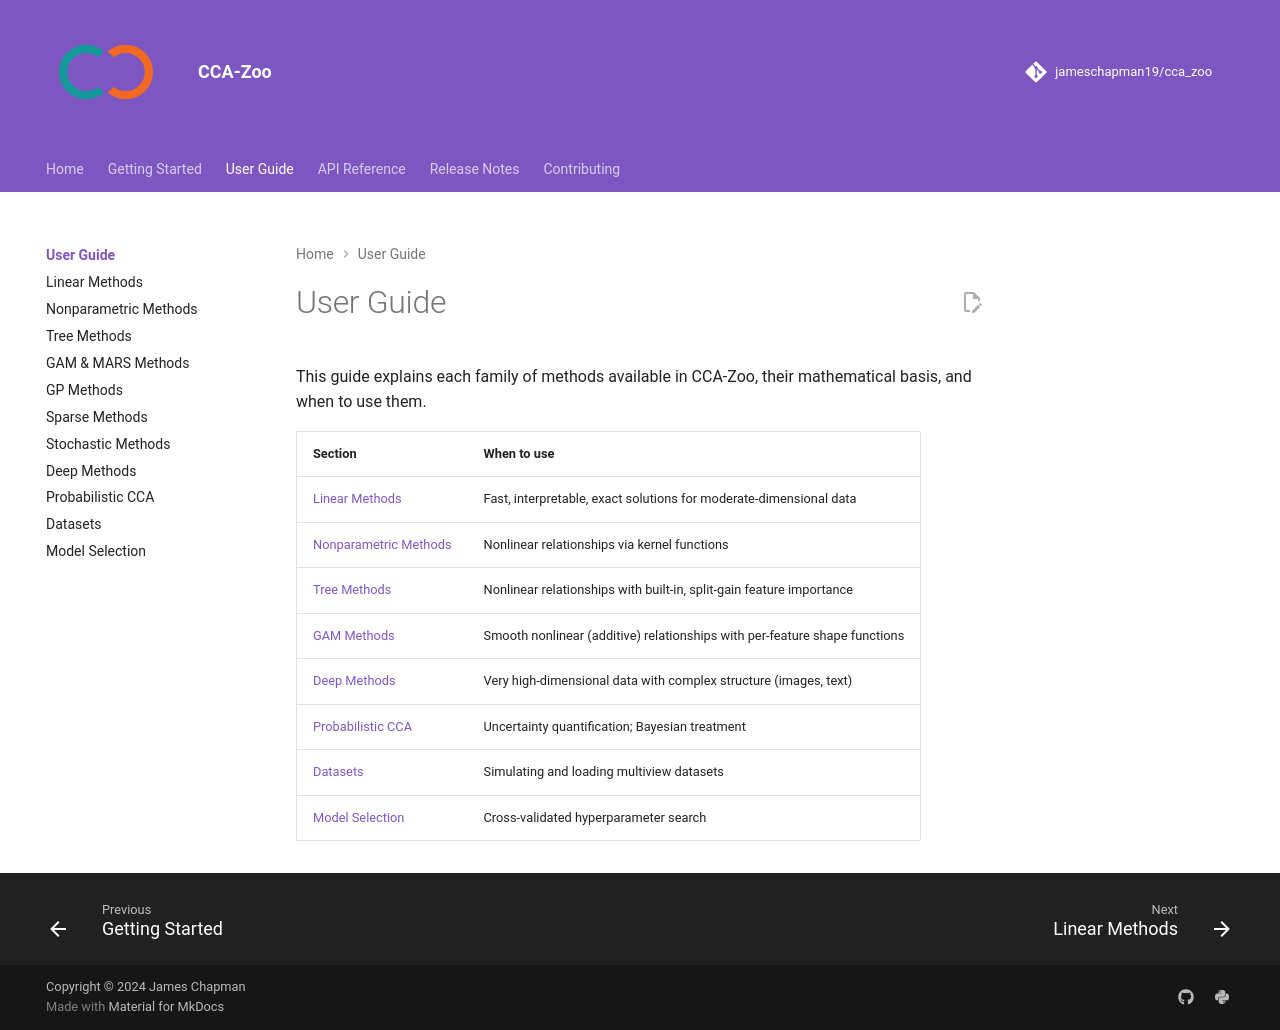

repository: jameschapman19/cca_zoo · page: user-guide/index.html · generator: mkdocs

# User Guide

This guide explains each family of methods available in CCA-Zoo, their mathematical basis, and when to use them.

| Section | When to use |
|---|---|
| [Linear Methods](linear.md) | Fast, interpretable, exact solutions for moderate-dimensional data |
| [Nonparametric Methods](nonparametric.md) | Nonlinear relationships via kernel functions |
| [Tree Methods](tree.md) | Nonlinear relationships with built-in, split-gain feature importance |
| [GAM Methods](gam.md) | Smooth nonlinear (additive) relationships with per-feature shape functions |
| [Deep Methods](deep.md) | Very high-dimensional data with complex structure (images, text) |
| [Probabilistic CCA](probabilistic.md) | Uncertainty quantification; Bayesian treatment |
| [Datasets](datasets.md) | Simulating and loading multiview datasets |
| [Model Selection](model-selection.md) | Cross-validated hyperparameter search |
